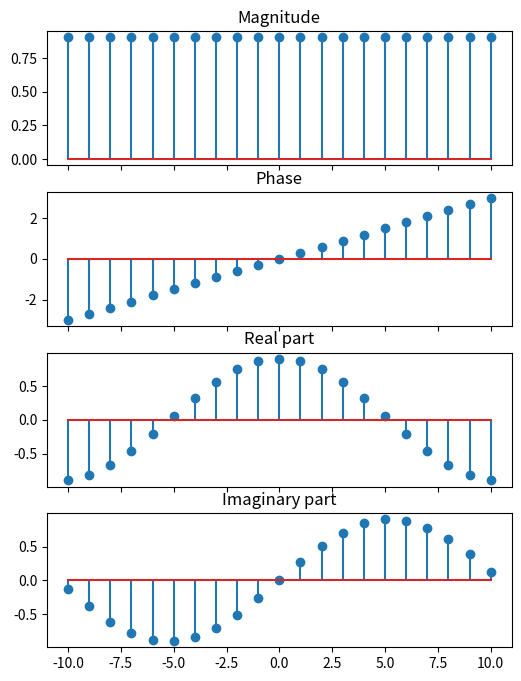

Reproduce this figure in Python.
import numpy as np
import matplotlib.pyplot as plt

n = np.arange(-10, 11)
X = np.exp(-0.1 + 1j*0.3*n)
fig, axs = plt.subplots(4, 1, figsize=(6, 8), sharex=True)
# Mangitude using abs in np
axs[0].stem(n, np.abs(X))
axs[0].set_title('Magnitude')
# Phase using angle in np
axs[1].stem(n, np.angle(X))
axs[1].set_title('Phase')
# Real using real in np
axs[2].stem(n, np.real(X))
axs[2].set_title('Real part')
# Imaginary using imag in numpy
axs[3].stem(n, np.imag(X))
axs[3].set_title('Imaginary part')
plt.show()
